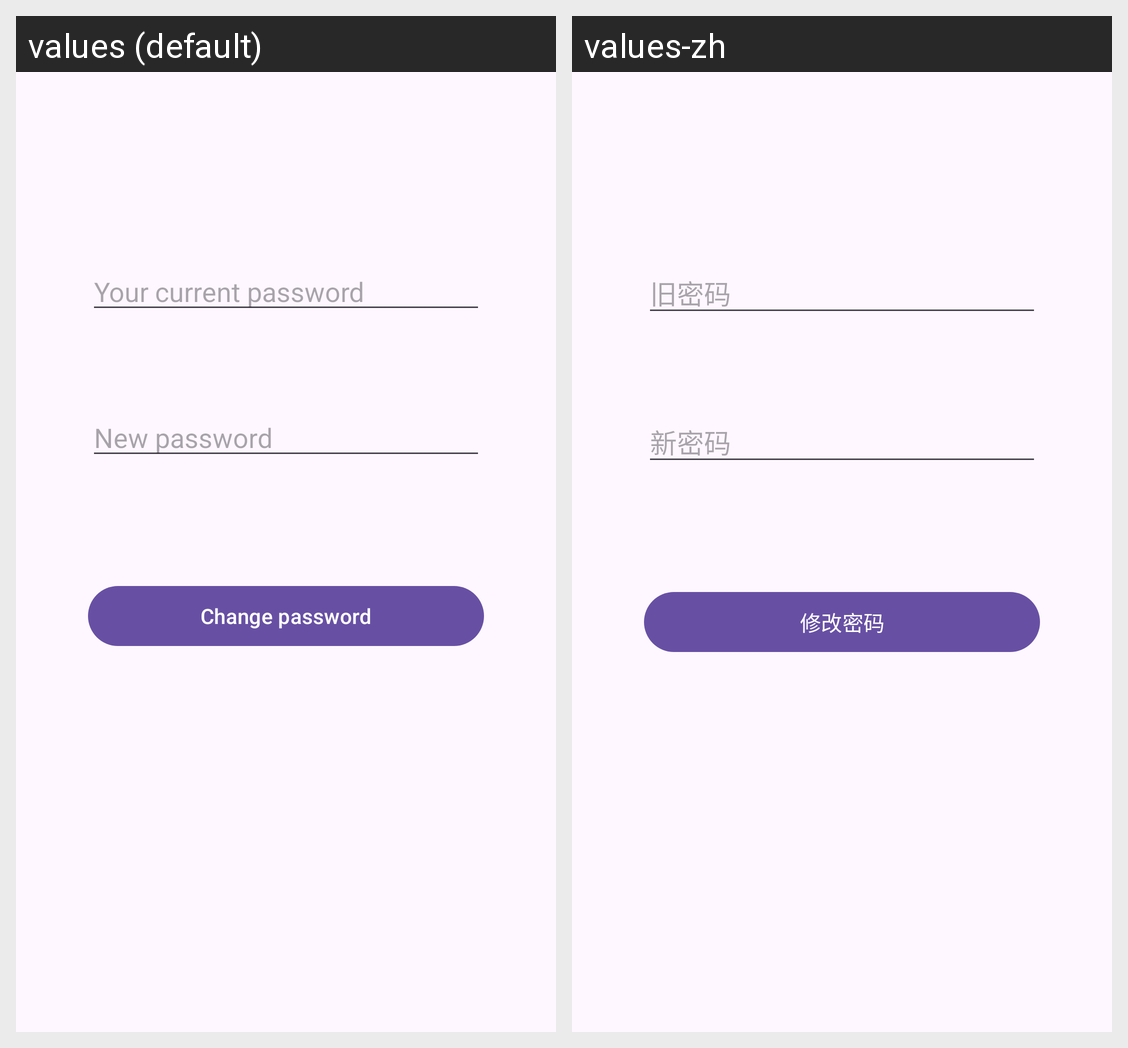

Locale-by-locale string values for the Android screen shown in this grid:
Android screen res/layout/activity_reset_password.xml rendered under 2 locales, left to right: values (default), values-zh. Device: Nexus 5 (rendered at 1080×1920; each locale shown at half size, 540×960, under a caption strip naming it); theme Theme.SmallTask.
Strings drawn on this screen, with the default value and each locale's value (text and hints the layout hard-codes, and strings that could not be matched under every locale, appear in the picture but are not listed):

new_password_hint
  values: New password
  values-zh: 新密码

old_password_hint
  values: Your current password
  values-zh: 旧密码

change_password
  values: Change password
  values-zh: 修改密码
